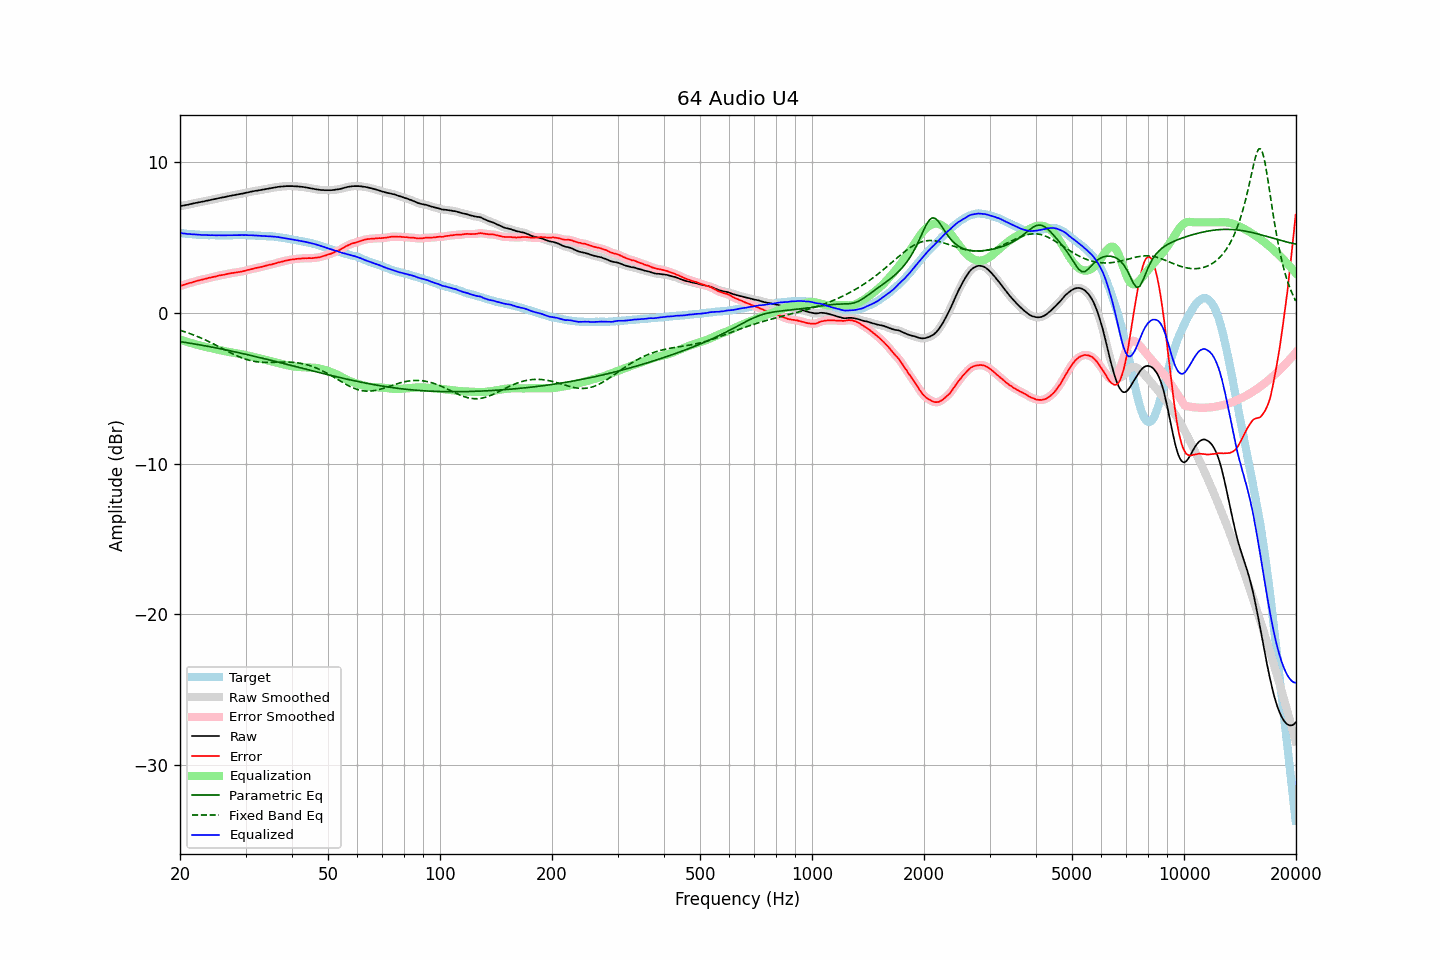

The file beside this chart, header and first rows:
frequency, raw, error, smoothed, error_smoothed, equalization, parametric_eq, fixed_band_eq, equalized_raw, equalized_smoothed, target
20.00, 7.07, 1.78, 7.07, 1.78, -1.78, -1.91, -1.16, 5.29, 5.29, 5.29
20.20, 7.09, 1.81, 7.09, 1.81, -1.81, -1.93, -1.19, 5.28, 5.28, 5.28
20.40, 7.11, 1.84, 7.11, 1.84, -1.85, -1.94, -1.23, 5.27, 5.26, 5.27
20.61, 7.13, 1.87, 7.13, 1.88, -1.88, -1.96, -1.26, 5.25, 5.25, 5.26
20.81, 7.15, 1.92, 7.15, 1.91, -1.91, -1.98, -1.30, 5.24, 5.24, 5.24
21.02, 7.17, 1.95, 7.18, 1.95, -1.94, -1.99, -1.33, 5.23, 5.23, 5.23
21.23, 7.20, 1.99, 7.20, 1.98, -1.98, -2.01, -1.37, 5.23, 5.22, 5.22
21.44, 7.22, 2.00, 7.22, 2.00, -2.01, -2.03, -1.41, 5.22, 5.22, 5.23
21.66, 7.24, 2.04, 7.25, 2.04, -2.04, -2.05, -1.45, 5.20, 5.21, 5.21
21.87, 7.27, 2.07, 7.27, 2.07, -2.07, -2.07, -1.49, 5.20, 5.20, 5.21
22.09, 7.29, 2.11, 7.29, 2.10, -2.10, -2.08, -1.53, 5.19, 5.19, 5.19
22.31, 7.31, 2.13, 7.31, 2.13, -2.13, -2.10, -1.58, 5.19, 5.19, 5.19
22.54, 7.33, 2.16, 7.33, 2.16, -2.16, -2.12, -1.62, 5.18, 5.18, 5.18
22.76, 7.35, 2.18, 7.35, 2.18, -2.18, -2.14, -1.67, 5.17, 5.17, 5.17
22.99, 7.37, 2.21, 7.37, 2.21, -2.21, -2.16, -1.72, 5.16, 5.16, 5.16
23.22, 7.39, 2.24, 7.40, 2.24, -2.24, -2.18, -1.76, 5.16, 5.16, 5.15
23.45, 7.42, 2.26, 7.42, 2.27, -2.26, -2.20, -1.81, 5.16, 5.16, 5.16
23.69, 7.44, 2.29, 7.44, 2.29, -2.29, -2.22, -1.86, 5.16, 5.15, 5.15
23.92, 7.46, 2.32, 7.46, 2.31, -2.31, -2.24, -1.91, 5.15, 5.15, 5.14
24.16, 7.48, 2.33, 7.49, 2.34, -2.34, -2.26, -1.97, 5.15, 5.15, 5.15
24.40, 7.51, 2.36, 7.51, 2.36, -2.36, -2.28, -2.02, 5.15, 5.15, 5.15
24.65, 7.53, 2.38, 7.53, 2.38, -2.39, -2.30, -2.07, 5.14, 5.14, 5.15
24.89, 7.55, 2.40, 7.55, 2.41, -2.41, -2.32, -2.13, 5.14, 5.14, 5.15
25.14, 7.57, 2.44, 7.58, 2.44, -2.43, -2.34, -2.18, 5.14, 5.14, 5.14
25.39, 7.60, 2.47, 7.60, 2.46, -2.46, -2.36, -2.24, 5.15, 5.14, 5.14
25.65, 7.62, 2.49, 7.62, 2.49, -2.48, -2.38, -2.29, 5.14, 5.14, 5.14
25.91, 7.64, 2.51, 7.64, 2.50, -2.50, -2.41, -2.35, 5.14, 5.14, 5.14
26.16, 7.66, 2.52, 7.66, 2.52, -2.53, -2.43, -2.40, 5.14, 5.14, 5.14
26.43, 7.68, 2.54, 7.69, 2.54, -2.55, -2.45, -2.46, 5.13, 5.14, 5.14
26.69, 7.71, 2.57, 7.71, 2.57, -2.57, -2.47, -2.52, 5.14, 5.14, 5.14
26.96, 7.73, 2.59, 7.73, 2.59, -2.59, -2.49, -2.57, 5.14, 5.14, 5.14
27.23, 7.75, 2.61, 7.75, 2.61, -2.61, -2.52, -2.62, 5.14, 5.15, 5.14
27.50, 7.77, 2.63, 7.77, 2.63, -2.63, -2.54, -2.68, 5.15, 5.15, 5.14
27.77, 7.79, 2.65, 7.79, 2.65, -2.65, -2.56, -2.73, 5.15, 5.15, 5.15
28.05, 7.81, 2.67, 7.81, 2.66, -2.66, -2.59, -2.78, 5.15, 5.15, 5.15
28.33, 7.83, 2.68, 7.83, 2.68, -2.68, -2.61, -2.83, 5.15, 5.15, 5.16
28.62, 7.85, 2.70, 7.85, 2.70, -2.70, -2.63, -2.88, 5.16, 5.16, 5.15
28.90, 7.87, 2.71, 7.87, 2.71, -2.71, -2.66, -2.92, 5.16, 5.16, 5.16
29.19, 7.89, 2.73, 7.89, 2.73, -2.73, -2.68, -2.97, 5.16, 5.16, 5.16
29.48, 7.91, 2.75, 7.91, 2.75, -2.76, -2.70, -3.01, 5.16, 5.16, 5.16
29.78, 7.93, 2.77, 7.94, 2.78, -2.78, -2.73, -3.05, 5.15, 5.16, 5.16
30.08, 7.96, 2.81, 7.96, 2.80, -2.81, -2.75, -3.08, 5.16, 5.15, 5.16
30.38, 7.98, 2.84, 7.98, 2.83, -2.83, -2.78, -3.12, 5.15, 5.15, 5.15
30.68, 8.00, 2.86, 8.01, 2.86, -2.86, -2.80, -3.14, 5.14, 5.15, 5.14
30.99, 8.03, 2.89, 8.03, 2.89, -2.89, -2.83, -3.17, 5.15, 5.14, 5.14
31.30, 8.05, 2.91, 8.05, 2.92, -2.91, -2.85, -3.20, 5.14, 5.14, 5.14
31.61, 8.07, 2.94, 8.07, 2.94, -2.94, -2.88, -3.22, 5.13, 5.14, 5.14
31.93, 8.09, 2.98, 8.09, 2.96, -2.96, -2.90, -3.23, 5.13, 5.13, 5.12
32.24, 8.10, 2.98, 8.11, 2.99, -2.99, -2.93, -3.25, 5.12, 5.12, 5.12
32.57, 8.12, 3.01, 8.12, 3.01, -3.01, -2.95, -3.26, 5.11, 5.11, 5.11
32.89, 8.14, 3.03, 8.14, 3.03, -3.04, -2.98, -3.27, 5.11, 5.11, 5.11
33.22, 8.16, 3.06, 8.16, 3.06, -3.06, -3.01, -3.28, 5.10, 5.10, 5.11
33.55, 8.18, 3.08, 8.18, 3.08, -3.09, -3.03, -3.29, 5.10, 5.10, 5.10
33.89, 8.20, 3.11, 8.20, 3.11, -3.11, -3.06, -3.29, 5.09, 5.09, 5.09
34.23, 8.22, 3.14, 8.22, 3.14, -3.14, -3.08, -3.29, 5.09, 5.09, 5.08
34.57, 8.24, 3.17, 8.24, 3.17, -3.16, -3.11, -3.29, 5.08, 5.08, 5.08
34.92, 8.26, 3.20, 8.26, 3.19, -3.19, -3.14, -3.29, 5.07, 5.07, 5.06
35.27, 8.28, 3.20, 8.28, 3.22, -3.22, -3.16, -3.29, 5.07, 5.07, 5.08
35.62, 8.30, 3.25, 8.30, 3.24, -3.24, -3.19, -3.28, 5.06, 5.06, 5.06
35.97, 8.32, 3.27, 8.32, 3.27, -3.27, -3.22, -3.28, 5.05, 5.05, 5.05
... 635 more rows
